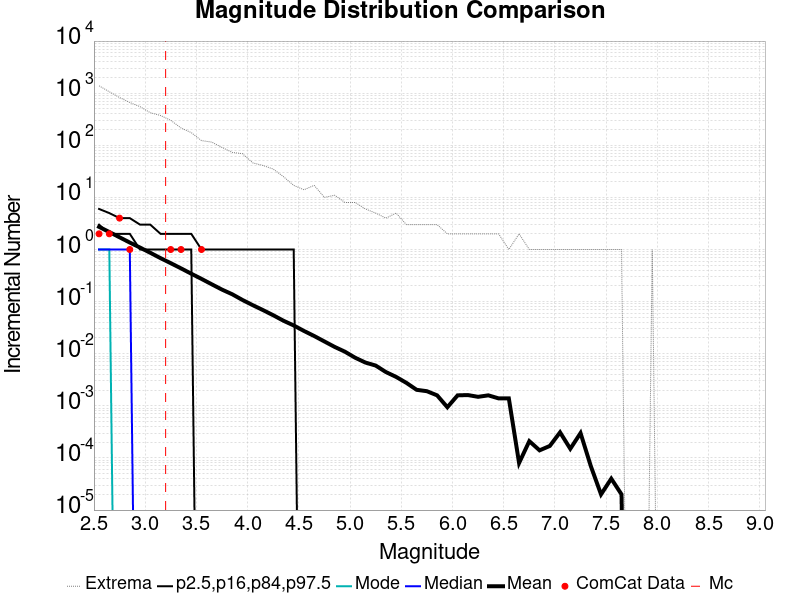

The data file committed next to this chart (first rows):
Magnitude, ComCat Data, Simulation Mean, Simulation Median, Simulation Mode, Simulation Minimum, Simulation Maximum, 2.5 %-ile, 16 %-ile, 84 %-ile, 97.5 %-ile
2.55, 2.0, 2.718, 1.0, 1.0, 0.0, 1385, 0.0, 0.0, 3.0, 6.0
2.65, 2.0, 2.165, 1.0, 1.0, 0.0, 1065, 0.0, 0.0, 2.0, 5.0
2.75, 4.0, 1.715, 1.0, 0.0, 0.0, 825.0, 0.0, 0.0, 2.0, 4.0
2.85, 1.0, 1.359, 1.0, 0.0, 0.0, 662.0, 0.0, 0.0, 2.0, 4.0
2.95, 0.0, 1.089, 0.0, 0.0, 0.0, 551.0, 0.0, 0.0, 1.0, 3.0
3.05, 0.0, 0.8656, 0.0, 0.0, 0.0, 422.0, 0.0, 0.0, 1.0, 3.0
3.15, 0.0, 0.6829, 0.0, 0.0, 0.0, 373.0, 0.0, 0.0, 1.0, 2.0
3.25, 1.0, 0.5463, 0.0, 0.0, 0.0, 301.0, 0.0, 0.0, 1.0, 2.0
3.35, 1.0, 0.4346, 0.0, 0.0, 0.0, 215.0, 0.0, 0.0, 1.0, 2.0
3.45, 0.0, 0.3434, 0.0, 0.0, 0.0, 175.0, 0.0, 0.0, 1.0, 2.0
3.55, 1.0, 0.2729, 0.0, 0.0, 0.0, 123.0, 0.0, 0.0, 0.0, 1.0
3.65, 0.0, 0.215, 0.0, 0.0, 0.0, 115.0, 0.0, 0.0, 0.0, 1.0
3.75, 0.0, 0.1701, 0.0, 0.0, 0.0, 91.0, 0.0, 0.0, 0.0, 1.0
3.85, 0.0, 0.1384, 0.0, 0.0, 0.0, 73.0, 0.0, 0.0, 0.0, 1.0
3.95, 0.0, 0.1076, 0.0, 0.0, 0.0, 69.0, 0.0, 0.0, 0.0, 1.0
4.05, 0.0, 0.08556, 0.0, 0.0, 0.0, 46.0, 0.0, 0.0, 0.0, 1.0
4.15, 0.0, 0.0688, 0.0, 0.0, 0.0, 41.0, 0.0, 0.0, 0.0, 1.0
4.25, 0.0, 0.0548, 0.0, 0.0, 0.0, 35.0, 0.0, 0.0, 0.0, 1.0
4.35, 0.0, 0.04298, 0.0, 0.0, 0.0, 25.0, 0.0, 0.0, 0.0, 1.0
4.45, 0.0, 0.03488, 0.0, 0.0, 0.0, 17.0, 0.0, 0.0, 0.0, 1.0
4.55, 0.0, 0.02738, 0.0, 0.0, 0.0, 14.0, 0.0, 0.0, 0.0, 0.0
4.65, 0.0, 0.02188, 0.0, 0.0, 0.0, 17.0, 0.0, 0.0, 0.0, 0.0
4.75, 0.0, 0.01719, 0.0, 0.0, 0.0, 10.0, 0.0, 0.0, 0.0, 0.0
4.85, 0.0, 0.01351, 0.0, 0.0, 0.0, 11.0, 0.0, 0.0, 0.0, 0.0
4.95, 0.0, 0.01094, 0.0, 0.0, 0.0, 8.0, 0.0, 0.0, 0.0, 0.0
5.05, 0.0, 0.00838, 0.0, 0.0, 0.0, 8.0, 0.0, 0.0, 0.0, 0.0
5.15, 0.0, 0.00677, 0.0, 0.0, 0.0, 6.0, 0.0, 0.0, 0.0, 0.0
5.25, 0.0, 0.00593, 0.0, 0.0, 0.0, 5.0, 0.0, 0.0, 0.0, 0.0
5.35, 0.0, 0.00445, 0.0, 0.0, 0.0, 4.0, 0.0, 0.0, 0.0, 0.0
5.45, 0.0, 0.00359, 0.0, 0.0, 0.0, 5.0, 0.0, 0.0, 0.0, 0.0
5.55, 0.0, 0.00276, 0.0, 0.0, 0.0, 3.0, 0.0, 0.0, 0.0, 0.0
5.65, 0.0, 0.00203, 0.0, 0.0, 0.0, 3.0, 0.0, 0.0, 0.0, 0.0
5.75, 0.0, 0.00191, 0.0, 0.0, 0.0, 3.0, 0.0, 0.0, 0.0, 0.0
5.85, 0.0, 0.00159, 0.0, 0.0, 0.0, 3.0, 0.0, 0.0, 0.0, 0.0
5.95, 0.0, 9.4E-4, 0.0, 0.0, 0.0, 2.0, 0.0, 0.0, 0.0, 0.0
6.05, 0.0, 0.00159, 0.0, 0.0, 0.0, 2.0, 0.0, 0.0, 0.0, 0.0
6.15, 0.0, 0.00161, 0.0, 0.0, 0.0, 2.0, 0.0, 0.0, 0.0, 0.0
6.25, 0.0, 0.00149, 0.0, 0.0, 0.0, 2.0, 0.0, 0.0, 0.0, 0.0
6.35, 0.0, 0.00159, 0.0, 0.0, 0.0, 2.0, 0.0, 0.0, 0.0, 0.0
6.45, 0.0, 0.00139, 0.0, 0.0, 0.0, 2.0, 0.0, 0.0, 0.0, 0.0
6.55, 0.0, 0.00139, 0.0, 0.0, 0.0, 1.0, 0.0, 0.0, 0.0, 0.0
6.65, 0.0, 8.0E-5, 0.0, 0.0, 0.0, 2.0, 0.0, 0.0, 0.0, 0.0
6.75, 0.0, 2.1E-4, 0.0, 0.0, 0.0, 1.0, 0.0, 0.0, 0.0, 0.0
6.85, 0.0, 1.4E-4, 0.0, 0.0, 0.0, 1.0, 0.0, 0.0, 0.0, 0.0
6.95, 0.0, 1.7E-4, 0.0, 0.0, 0.0, 1.0, 0.0, 0.0, 0.0, 0.0
7.05, 0.0, 3.1E-4, 0.0, 0.0, 0.0, 1.0, 0.0, 0.0, 0.0, 0.0
7.15, 0.0, 1.5E-4, 0.0, 0.0, 0.0, 1.0, 0.0, 0.0, 0.0, 0.0
7.25, 0.0, 3.0E-4, 0.0, 0.0, 0.0, 1.0, 0.0, 0.0, 0.0, 0.0
7.35, 0.0, 7.0E-5, 0.0, 0.0, 0.0, 1.0, 0.0, 0.0, 0.0, 0.0
7.45, 0.0, 2.0E-5, 0.0, 0.0, 0.0, 1.0, 0.0, 0.0, 0.0, 0.0
7.55, 0.0, 4.0E-5, 0.0, 0.0, 0.0, 1.0, 0.0, 0.0, 0.0, 0.0
7.65, 0.0, 2.0E-5, 0.0, 0.0, 0.0, 1.0, 0.0, 0.0, 0.0, 0.0
7.75, 0.0, 0.0, 0.0, 0.0, 0.0, 0.0, 0.0, 0.0, 0.0, 0.0
7.85, 0.0, 0.0, 0.0, 0.0, 0.0, 0.0, 0.0, 0.0, 0.0, 0.0
7.95, 0.0, 1.0E-5, 0.0, 0.0, 0.0, 1.0, 0.0, 0.0, 0.0, 0.0
8.05, 0.0, 0.0, 0.0, 0.0, 0.0, 0.0, 0.0, 0.0, 0.0, 0.0
8.15, 0.0, 0.0, 0.0, 0.0, 0.0, 0.0, 0.0, 0.0, 0.0, 0.0
8.25, 0.0, 0.0, 0.0, 0.0, 0.0, 0.0, 0.0, 0.0, 0.0, 0.0
8.35, 0.0, 0.0, 0.0, 0.0, 0.0, 0.0, 0.0, 0.0, 0.0, 0.0
8.45, 0.0, 0.0, 0.0, 0.0, 0.0, 0.0, 0.0, 0.0, 0.0, 0.0
... 6 more rows
